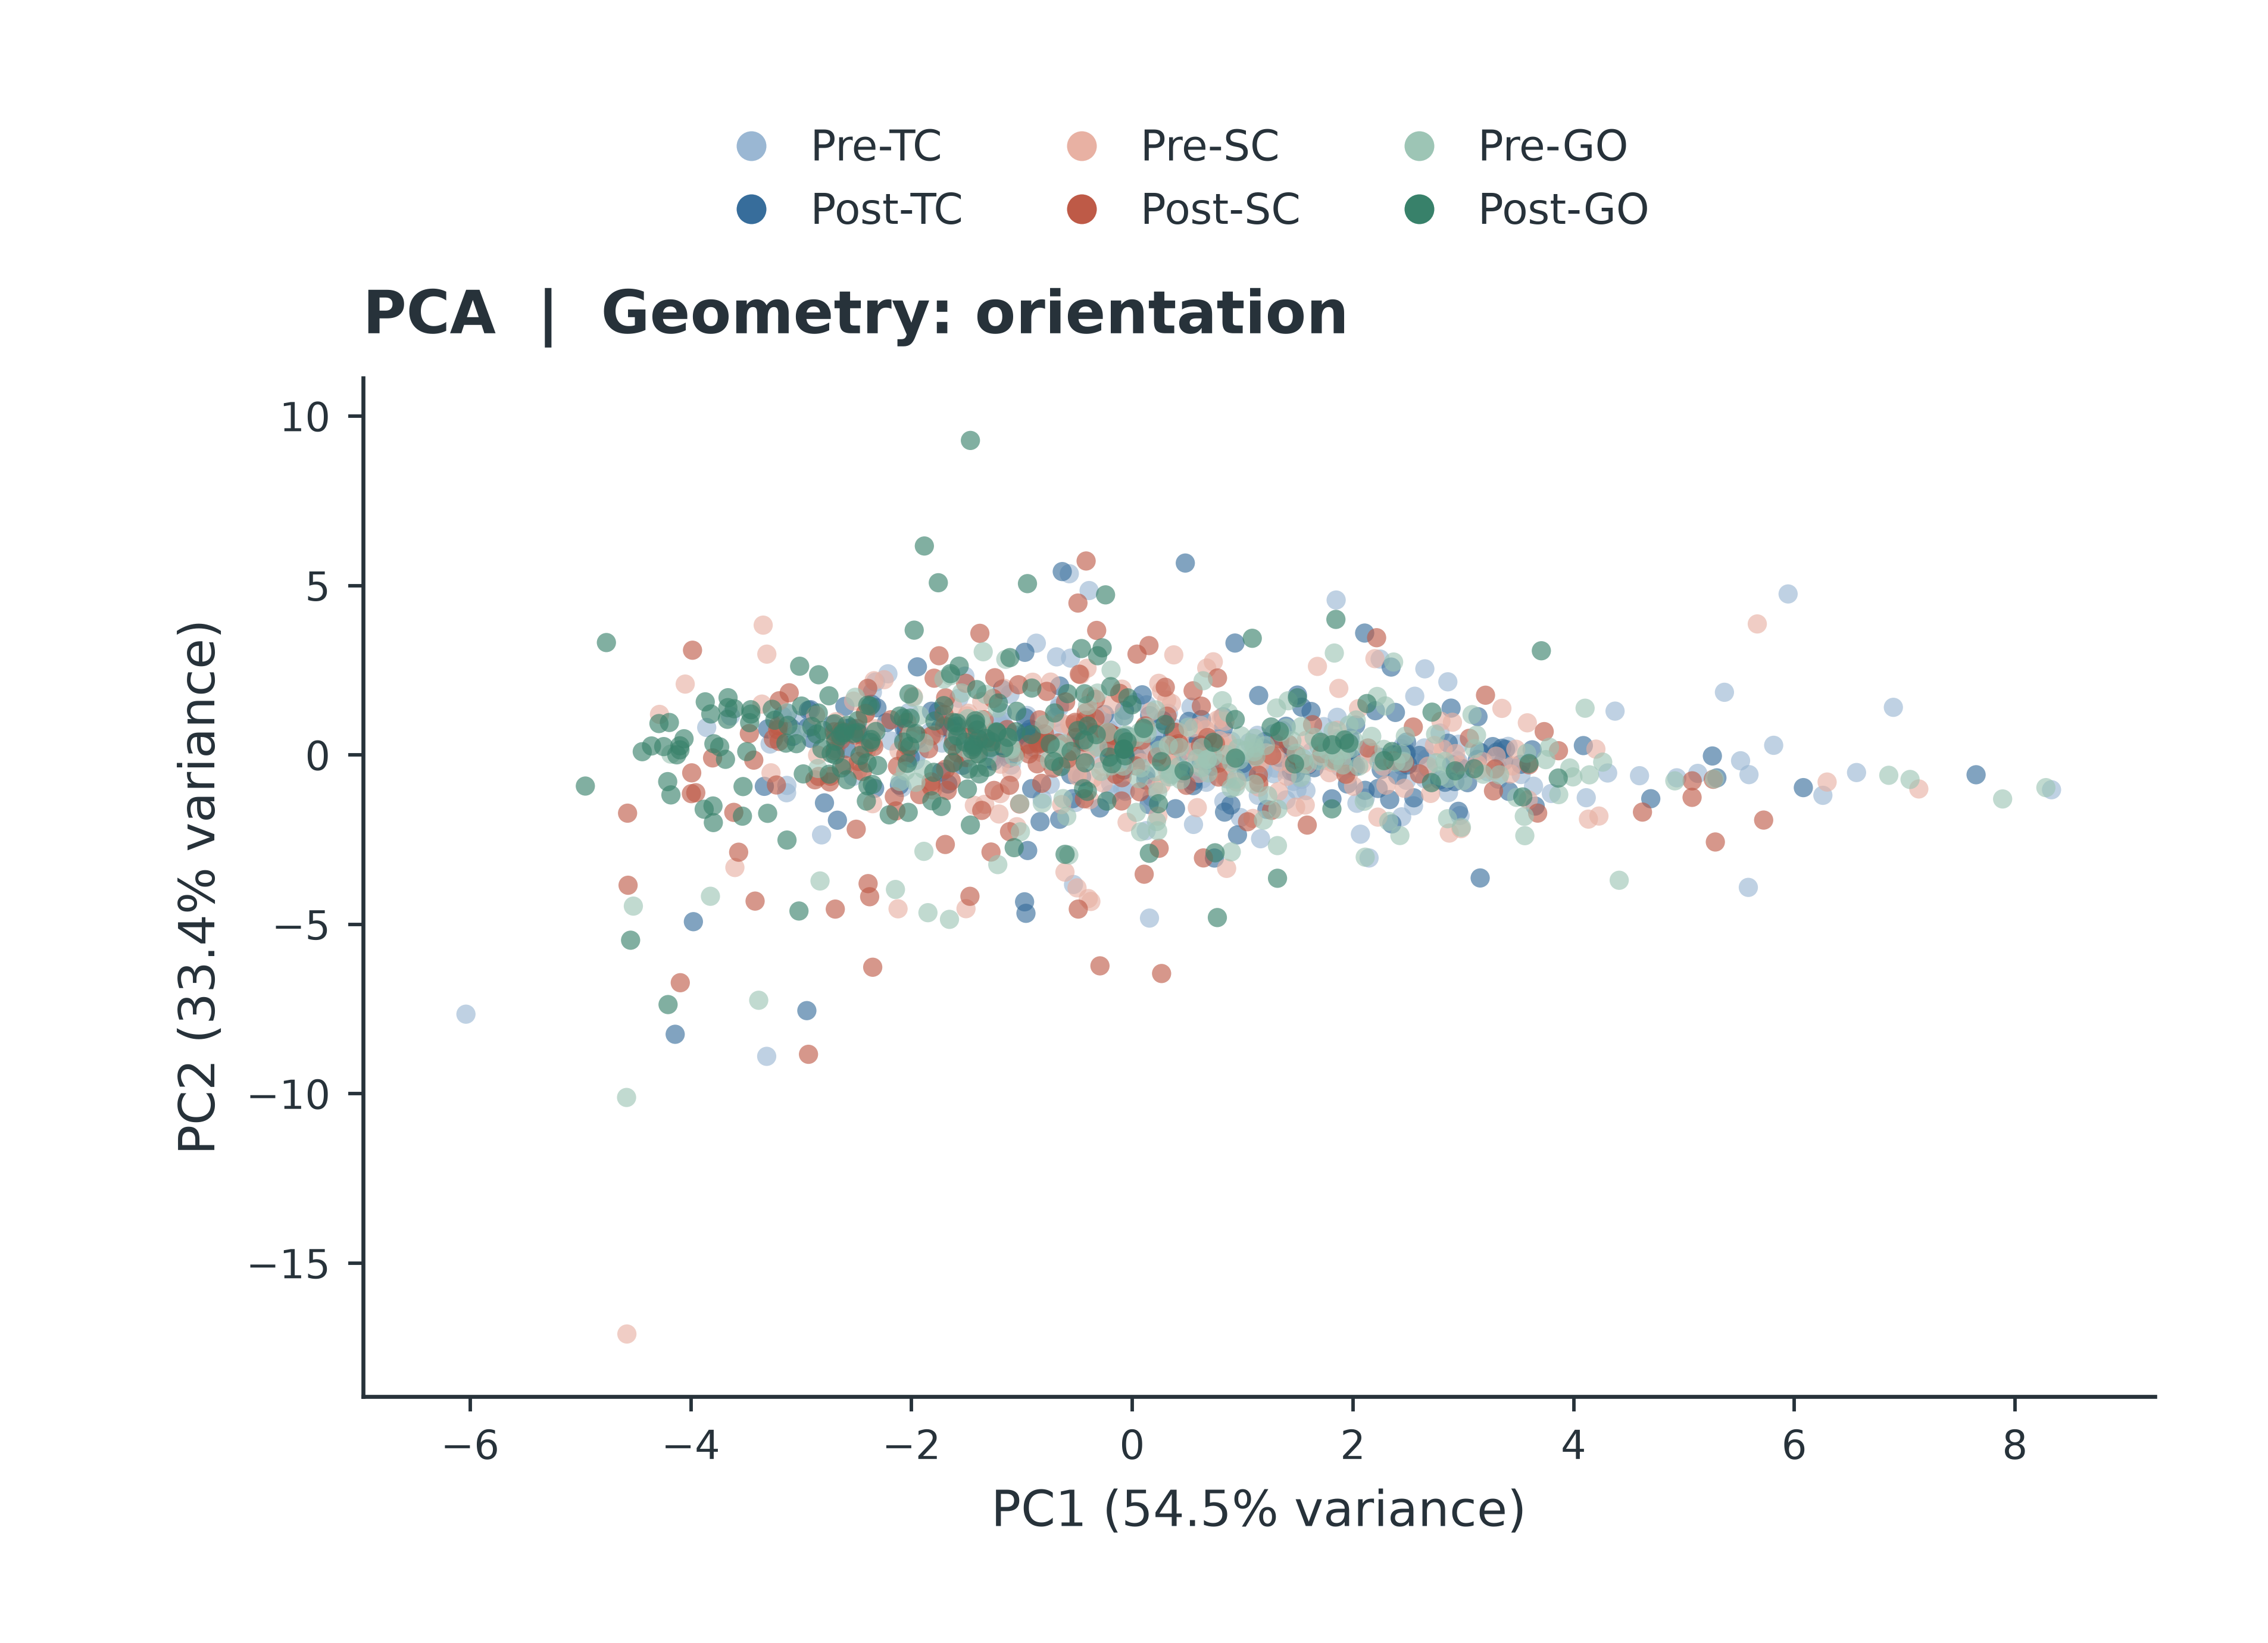

The file beside this chart, header and first rows:
window_index, trial_index, original_trial_number, stage, stage_name, direction, x, y
0, 0, 159, 0, pre_TC, 1, 2.46, 0.3008
1, 0, 159, 1, post_TC, 1, -1.737, 0.7982
2, 0, 159, 2, pre_SC, 1, 2.199, 2.842
3, 0, 159, 3, post_SC, 1, -2.637, 0.7018
4, 0, 159, 4, pre_GO, 1, -4.583, -10.11
5, 0, 159, 5, post_GO, 1, -3.739, 0.2395
6, 1, 16, 0, pre_TC, 1, 1.349, -0.09722
7, 1, 16, 1, post_TC, 1, 2.363, 0.001441
8, 1, 16, 2, pre_SC, 1, 3.179, -0.2014
9, 1, 16, 3, post_SC, 1, -0.2171, 0.6471
10, 1, 16, 4, pre_GO, 1, 4.104, 1.38
11, 1, 16, 5, post_GO, 1, -1.316, -0.3637
12, 2, 566, 0, pre_TC, 1, -3.641, 1.151
13, 2, 566, 1, post_TC, 1, -0.6342, 5.412
14, 2, 566, 2, pre_SC, 1, -0.923, 0.1512
15, 2, 566, 3, post_SC, 1, -2.036, 0.2607
16, 2, 566, 4, pre_GO, 1, -1.454, 0.02226
17, 2, 566, 5, post_GO, 1, -3.456, 1.335
18, 3, 673, 0, pre_TC, 1, 1.317, 0.2659
19, 3, 673, 1, post_TC, 1, -1.731, -0.5045
20, 3, 673, 2, pre_SC, 1, -0.5585, -0.1714
21, 3, 673, 3, post_SC, 1, -3.418, -4.313
22, 3, 673, 4, pre_GO, 1, -1.707, 2.239
23, 3, 673, 5, post_GO, 1, -4.546, -5.467
24, 4, 263, 0, pre_TC, 1, -2.186, 0.4131
25, 4, 263, 1, post_TC, 1, -1.555, 0.6721
26, 4, 263, 2, pre_SC, 1, -0.9021, 2.146
27, 4, 263, 3, post_SC, 1, -0.09273, -0.6705
28, 4, 263, 4, pre_GO, 1, -1.375, 1.041
29, 4, 263, 5, post_GO, 1, -4.1, 0.2698
30, 5, 389, 0, pre_TC, 1, 2.073, 0.1346
31, 5, 389, 1, post_TC, 1, 1.497, 1.768
32, 5, 389, 2, pre_SC, 1, -0.6402, -1.465
33, 5, 389, 3, post_SC, 1, -1.618, -0.2104
34, 5, 389, 4, pre_GO, 1, 2.475, 0.5511
35, 5, 389, 5, post_GO, 1, -1.964, 0.6317
36, 6, 684, 0, pre_TC, 1, 2.436, 0.1881
37, 6, 684, 1, post_TC, 1, -2.067, 0.7912
38, 6, 684, 2, pre_SC, 1, 0.6057, -0.5439
39, 6, 684, 3, post_SC, 1, 0.0689, -1.088
40, 6, 684, 4, pre_GO, 1, 1.864, -0.01471
41, 6, 684, 5, post_GO, 1, 1.925, 0.4424
42, 7, 437, 0, pre_TC, 1, -2.214, 2.395
43, 7, 437, 1, post_TC, 1, -1.947, 0.4595
44, 7, 437, 2, pre_SC, 1, -0.562, 0.07147
45, 7, 437, 3, post_SC, 1, -0.1142, 1.818
46, 7, 437, 4, pre_GO, 1, -1.351, 3.046
47, 7, 437, 5, post_GO, 1, -2.642, 0.5664
48, 8, 56, 0, pre_TC, 1, 1.534, -0.7209
49, 8, 56, 1, post_TC, 1, 1.334, 0.3603
50, 8, 56, 2, pre_SC, 1, -0.7827, 0.8923
51, 8, 56, 3, post_SC, 1, 0.3156, 1.145
52, 8, 56, 4, pre_GO, 1, 1.82, 0.7086
53, 8, 56, 5, post_GO, 1, -2.728, 0.04609
54, 9, 82, 0, pre_TC, 1, 4.308, -0.5324
55, 9, 82, 1, post_TC, 1, 0.628, 1.044
56, 9, 82, 2, pre_SC, 1, -1.486, 1.232
57, 9, 82, 3, post_SC, 1, -1.822, 0.5574
58, 9, 82, 4, pre_GO, 1, -1.656, -4.852
59, 9, 82, 5, post_GO, 1, -2.526, 0.6332
... 1,128 more rows
